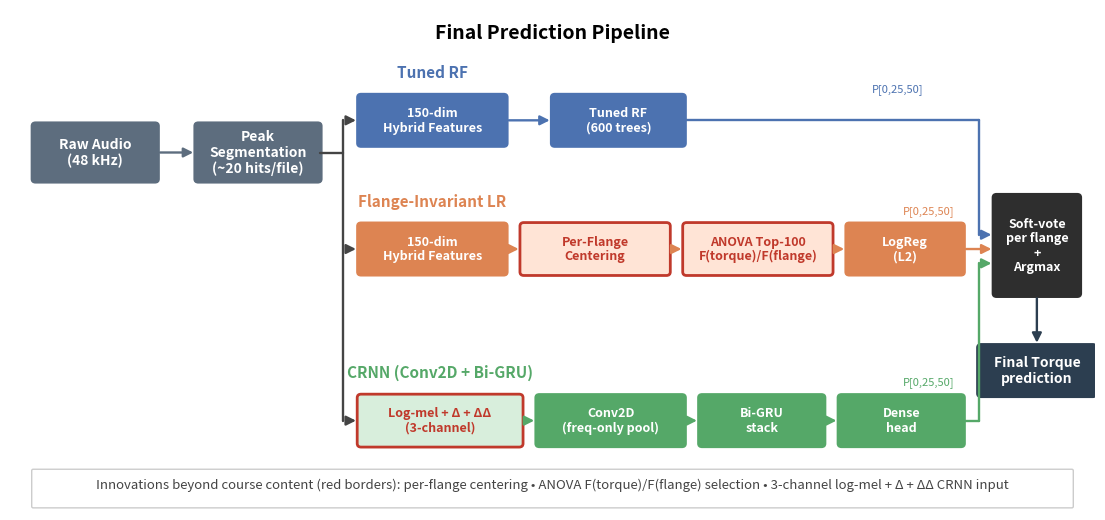

Recreate this plot in Python.
"""
Better methodology flowchart: branching diagram showing three model tracks.

Layout:
  Audio -> Segment -> [3 parallel branches with model-specific preprocessing]
                                  -> Per-flange soft-vote -> Final torque
"""
import os
import matplotlib.pyplot as plt
from matplotlib.patches import FancyBboxPatch, FancyArrowPatch
import matplotlib.patches as mpatches

OUTDIR = "poster_figures"
os.makedirs(OUTDIR, exist_ok=True)
plt.rcParams["figure.dpi"] = 300
plt.rcParams["savefig.dpi"] = 300

# Colors per branch
COLOR_RF   = "#4C72B0"   # blue
COLOR_LR   = "#DD8452"   # orange
COLOR_CRNN = "#55A868"   # green
COLOR_SHARED = "#5D6D7E" # slate
COLOR_INNOV  = "#C0392B" # red border for innovations
COLOR_OUTPUT = "#2E2E2E" # dark gray

fig, ax = plt.subplots(figsize=(14, 6.5))
ax.set_xlim(0, 14); ax.set_ylim(0, 7); ax.axis("off")

def box(x, y, w, h, label, fill, edge=None, edgewidth=1.5, fontsize=10,
        textcolor="white", italic=False):
    if edge is None:
        edge = fill
    patch = FancyBboxPatch((x, y), w, h, boxstyle="round,pad=0.02,rounding_size=0.05",
                            facecolor=fill, edgecolor=edge, linewidth=edgewidth)
    ax.add_patch(patch)
    style = "italic" if italic else "normal"
    ax.text(x + w/2, y + h/2, label, ha="center", va="center",
             fontsize=fontsize, color=textcolor, fontweight="bold", style=style,
             linespacing=1.15)

def arrow(x1, y1, x2, y2, color="#444"):
    a = FancyArrowPatch((x1, y1), (x2, y2),
                         arrowstyle="-|>", mutation_scale=14,
                         color=color, linewidth=1.7)
    ax.add_patch(a)

# === TITLE ===
ax.text(7, 6.6, "Final Prediction Pipeline",
         ha="center", fontsize=14, fontweight="bold")

# === Shared input (left side) ===
box(0.3, 4.6, 1.6, 0.8, "Raw Audio\n(48 kHz)", COLOR_SHARED)
box(2.4, 4.6, 1.6, 0.8, "Peak\nSegmentation\n(~20 hits/file)", COLOR_SHARED)
arrow(1.9, 5.0, 2.4, 5.0, COLOR_SHARED)

# === Branch labels (centered above each row's first box, far from arrow lines) ===
ax.text(5.45, 6.05, "Tuned RF", ha="center", fontsize=11, fontweight="bold", color=COLOR_RF)
ax.text(5.45, 4.25, "Flange-Invariant LR", ha="center", fontsize=11, fontweight="bold", color=COLOR_LR)
ax.text(5.55, 1.85, "CRNN (Conv2D + Bi-GRU)", ha="center", fontsize=11, fontweight="bold", color=COLOR_CRNN)

# Top branch: RF
box(4.5, 5.1, 1.9, 0.7, "150-dim\nHybrid Features", COLOR_RF, fontsize=9)
box(7.0, 5.1, 1.7, 0.7, "Tuned RF\n(600 trees)", COLOR_RF, fontsize=9)

# Middle branch: LR
box(4.5, 3.3, 1.9, 0.7, "150-dim\nHybrid Features", COLOR_LR, fontsize=9)
# Innovation: per-flange centering (red border)
box(6.6, 3.3, 1.9, 0.7, "Per-Flange\nCentering", "#FFE4D6", edge=COLOR_INNOV,
    edgewidth=2, fontsize=9, textcolor=COLOR_INNOV)
# Innovation: ANOVA top-100
box(8.7, 3.3, 1.9, 0.7, "ANOVA Top-100\nF(torque)/F(flange)", "#FFE4D6",
    edge=COLOR_INNOV, edgewidth=2, fontsize=9, textcolor=COLOR_INNOV)
box(10.8, 3.3, 1.5, 0.7, "LogReg\n(L2)", COLOR_LR, fontsize=9)

# Bottom branch: CRNN
# Innovation: 3-channel input
box(4.5, 0.9, 2.1, 0.7, "Log-mel + Δ + ΔΔ\n(3-channel)", "#D8EEDC",
    edge=COLOR_INNOV, edgewidth=2, fontsize=9, textcolor=COLOR_INNOV)
box(6.8, 0.9, 1.9, 0.7, "Conv2D\n(freq-only pool)", COLOR_CRNN, fontsize=9)
box(8.9, 0.9, 1.6, 0.7, "Bi-GRU\nstack", COLOR_CRNN, fontsize=9)
box(10.7, 0.9, 1.6, 0.7, "Dense\nhead", COLOR_CRNN, fontsize=9)

# Orthogonal branching from "Peak Segmentation": short stem -> vertical bar -> 3 horizontal arrows
JUNCTION_X = 4.3
# Stem (no arrowhead): from Peak Seg right edge to the junction column
ax.plot([4.0, JUNCTION_X], [5.0, 5.0], color="#444", linewidth=1.7, solid_capstyle="round")
# Vertical fork bar covering all three row y-positions
ax.plot([JUNCTION_X, JUNCTION_X], [1.25, 5.45], color="#444", linewidth=1.7, solid_capstyle="round")
# Three horizontal arrows from the junction to each row's first feature box
arrow(JUNCTION_X, 5.45, 4.5, 5.45, "#444")
arrow(JUNCTION_X, 3.65, 4.5, 3.65, "#444")
arrow(JUNCTION_X, 1.25, 4.5, 1.25, "#444")

# Within-branch arrows
# RF
arrow(6.4, 5.45, 7.0, 5.45, COLOR_RF)
# LR
arrow(6.4, 3.65, 6.6, 3.65, COLOR_LR)
arrow(8.5, 3.65, 8.7, 3.65, COLOR_LR)
arrow(10.6, 3.65, 10.8, 3.65, COLOR_LR)
# CRNN
arrow(6.6, 1.25, 6.8, 1.25, COLOR_CRNN)
arrow(8.7, 1.25, 8.9, 1.25, COLOR_CRNN)
arrow(10.5, 1.25, 10.7, 1.25, COLOR_CRNN)

# === Right side: aggregation + final ===
# Per-hit probabilities label
ax.text(11.45, 5.85, "P[0,25,50]", ha="center", fontsize=8, color=COLOR_RF, style="italic")
ax.text(11.85, 4.15, "P[0,25,50]", ha="center", fontsize=8, color=COLOR_LR, style="italic")
ax.text(11.85, 1.75, "P[0,25,50]", ha="center", fontsize=8, color=COLOR_CRNN, style="italic")

# Soft-vote box
box(12.7, 3.0, 1.1, 1.4, "Soft-vote\nper flange\n+\nArgmax", COLOR_OUTPUT, fontsize=9)

# Orthogonal feed-in arrows: each branch's last box -> right edge -> vertical merge column -> Soft-vote
MERGE_X = 12.5

# Top branch (RF): last box right edge at (8.7, 5.45). Run right then down.
ax.plot([8.7, MERGE_X], [5.45, 5.45], color=COLOR_RF, linewidth=1.7, solid_capstyle="round")
ax.plot([MERGE_X, MERGE_X], [5.45, 3.85], color=COLOR_RF, linewidth=1.7, solid_capstyle="round")
arrow(MERGE_X, 3.85, 12.7, 3.85, COLOR_RF)

# Middle branch (LR): straight horizontal arrow into Soft-vote
arrow(12.3, 3.65, 12.7, 3.65, COLOR_LR)

# Bottom branch (CRNN): last box right edge at (12.3, 1.25). Run up to Soft-vote bottom.
ax.plot([12.3, MERGE_X], [1.25, 1.25], color=COLOR_CRNN, linewidth=1.7, solid_capstyle="round")
ax.plot([MERGE_X, MERGE_X], [1.25, 3.45], color=COLOR_CRNN, linewidth=1.7, solid_capstyle="round")
arrow(MERGE_X, 3.45, 12.7, 3.45, COLOR_CRNN)

# Final output below soft-vote
box(12.5, 1.6, 1.5, 0.7, "Final Torque\nprediction", "#2C3E50", fontsize=10)
arrow(13.25, 3.0, 13.25, 2.3, "#2C3E50")

# === Innovations legend ===
legend_y = 0.05
ax.add_patch(mpatches.FancyBboxPatch(
    (0.3, legend_y), 13.4, 0.5,
    boxstyle="round,pad=0.02",
    facecolor="#FFFFFF", edgecolor="#CCCCCC", linewidth=1))
ax.text(7, legend_y + 0.25,
         "Innovations beyond course content (red borders): "
         "per-flange centering • ANOVA F(torque)/F(flange) selection • "
         "3-channel log-mel + Δ + ΔΔ CRNN input",
         ha="center", fontsize=9.5, color="#444", style="italic")

plt.savefig(f"{OUTDIR}/fig_flowchart.png", bbox_inches="tight", facecolor="white")
plt.close()
print(f"Saved {OUTDIR}/fig_flowchart.png")
